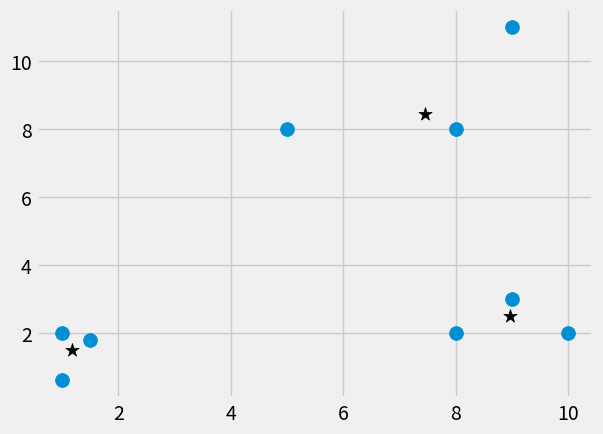

Recreate this plot in Python.
import numpy as np
from matplotlib import pyplot, style
style.use('fivethirtyeight')

class MeanShift:
    def __init__(self, radius=None, radiusNormStep=100): #bandwith is used synonymously with radius
        self.radius = radius
        self.radiusNormStep = radiusNormStep
    
    def initCentroids(self, data):
        centroids = {}
        for id in range(len(data)):
            centroids[id] = data[id]
        return centroids
    
    def getNewCentroids(self, data, weights, centroids):
        newCents = []
        
        for cent in centroids:
                inRadius = []
                cent = centroids[cent]
                
                for feats in data:
                    distance = np.linalg.norm(feats - cent)
                    if distance == 0:
                        distance = 0.00001
                    weightIndex = int(distance / self.radius)
                    if weightIndex > self.radiusNormStep - 1: #if beyond max, set to max
                        weightIndex = self.radiusNormStep - 1
                    toAdd = (weights[weightIndex] ** 2) * [feats]
                    inRadius += toAdd
                    
                newCentroid = np.average(inRadius, axis=0)#need axis=0
                newCents.append(tuple(newCentroid))
            
        return newCents
    
    def getUniqCentroids(self, centroids):
        uniqCentroids = sorted(list(set(centroids)))
        toPop = []
        
        for i in uniqCentroids:
            for j in uniqCentroids:
                if i == j:
                    pass
                elif np.linalg.norm(np.array(i) - np.array(j)) <= self.radius:
                    toPop.append(j)
                    break
        
        for c in toPop:
            try:
                uniqCentroids.remove(c)
            except ValueError:
                pass
        
        return uniqCentroids
    def setDynamicRadius(self, data):
        centerOfAll = np.average(data, axis=0)
        allNorm = np.linalg.norm(centerOfAll)
        self.radius = allNorm / self.radiusNormStep
        
    def fit(self, data):
        if self.radius == None:
            self.setDynamicRadius(data)
        
        centroids = self.initCentroids(data)
        weights = [i for i in range(self.radiusNormStep)][::-1] #[::-1] to reverse the list
        optimized = False
        
        while not optimized:
            newCents = self.getNewCentroids(data, weights, centroids)
            uniqCentroids = self.getUniqCentroids(newCents)
            oldCentroids = dict(centroids)
            
            centroids = {}
            for i in range(len(uniqCentroids)):
                centroids[i] = np.array(uniqCentroids[i])
            
            optimized = True
            for i in centroids:
                if not np.array_equal(oldCentroids[i], centroids[i]):
                    optimized = False
                    break
        self.centroids = centroids
        self.classifications = {}
        
        for i in range(len(self.centroids)):
            self.classifications[i] = []
        for feats in data:
            classif = self.predict(feats)
            self.classifications[classif].append(feats)
        
    def predict(self, data):
        distances = []
        for c in self.centroids:
            distances.append(np.linalg.norm(data - self.centroids[c]))
        classif = distances.index(min(distances))
        
        return classif


colors = 10* ['r', 'b', 'k', 'g', 'c', 'o']
X = np.array([[1, 2],
              [1.5, 1.8],
              [5, 8],
              [8, 8],
              [1, .6],
              [9, 11], 
              [8, 2], 
              [10, 2],
              [9, 3]])
clf = MeanShift()
clf.fit(X)
centroids = clf.centroids

pyplot.scatter(X[:,0], X[:,1], s=100)
print(centroids)
for c in centroids:
    pyplot.scatter(centroids[c][0], centroids[c][1], c='k', s=100, marker='*')
    
pyplot.show()
